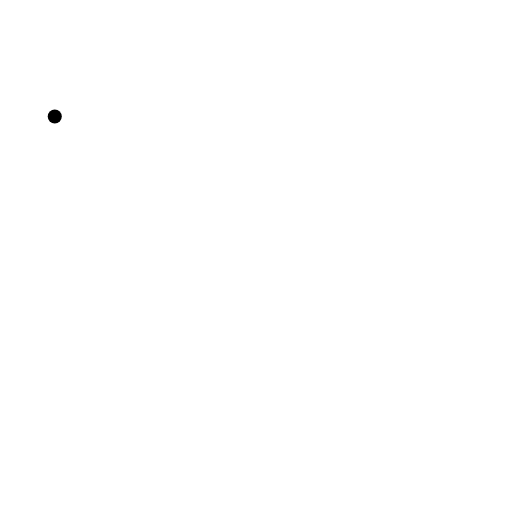
t = 0.00 s
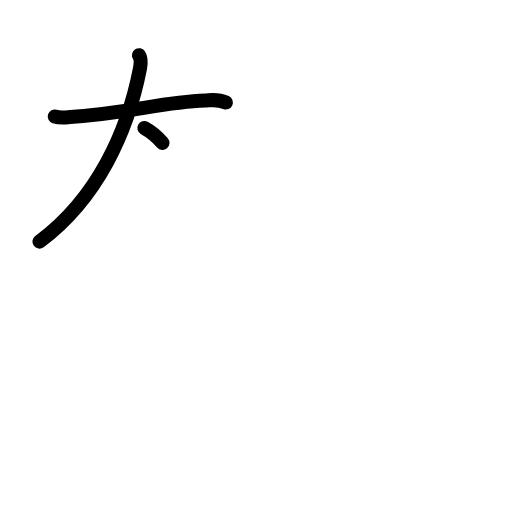
t = 2.25 s
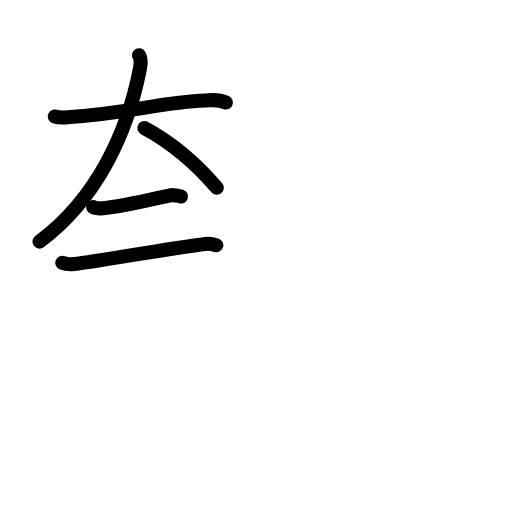
t = 4.42 s
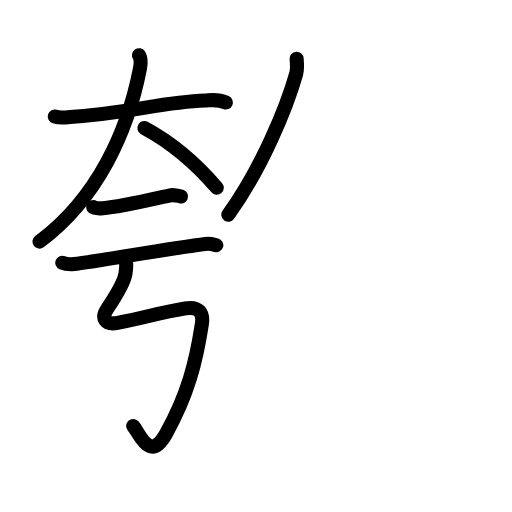
t = 6.63 s
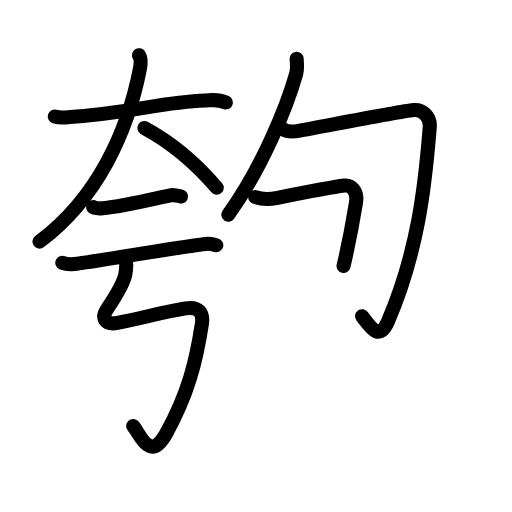
t = 8.81 s
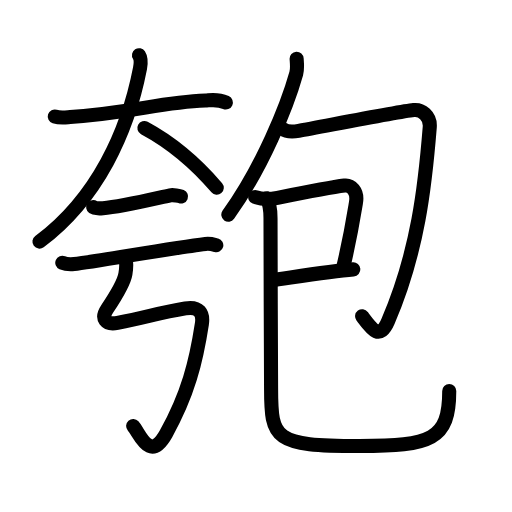
t = 11.00 s

The animated SVG that drew these frames (rendered in a browser with its animation timeline set to each time). Animation: 45 SMIL elements (animate=45); one cycle of 11.00 s.

<?xml version="1.0" encoding="UTF-8"?>
<!--
AniKanjiVG is licensed by CC-BY-SA Paul C. Sommerhoff (https://bitbucket.org/sommerhoff/anikanjivg).
AniKanjiVG uses KanjiVG which is licensed by CC-BY-SA Ulrich Apel (http://kanjivg.tagaini.net).
See also http://creativecommons.org/licenses/by-sa/3.0/
-->
<svg xmlns:kvg='http://kanjivg.tagaini.net' xmlns='http://www.w3.org/2000/svg' width='109' height='109' viewBox='0 0 109 109' style='fill:none;stroke:#000000;stroke-width:3;stroke-linecap:round;stroke-linejoin:round;' id="kvg:kanji_0530f"><g id="kvg:0530f" kvg:element="匏"><g id="kvg:0530f-g1" kvg:element="夸" kvg:position="left"><g id="kvg:0530f-g2" kvg:element="大" kvg:position="top"><path id="kvg:0530f-s1" kvg:type="㇐" d="M11.66,24.8c1.19,0.38,2.51,0.16,3.29,0.11C28.5,24,34,21.75,43.75,21.4c0.98-0.04,2.5-0.4,4.33,0.42"><animate attributeName="d" begin="0.0s" dur="0.3333333333333333s" from="M11.66,24.8C11.66,24.8,11.66,24.8,11.66,24.8" to="M11.66,24.8c1.19,0.38,2.51,0.16,3.29,0.11" />
<animate attributeName="d" begin="0.3333333333333333s" dur="0.3333333333333333s" from="M11.66,24.8c1.19,0.38,2.51,0.16,3.29,0.11c0,0,0,0,0,0,0" to="M11.66,24.8c1.19,0.38,2.51,0.16,3.29,0.11C28.5,24,34,21.75,43.75,21.4" />
<animate attributeName="d" begin="0.6666666666666666s" dur="0.3333333333333333s" from="M11.66,24.8c1.19,0.38,2.51,0.16,3.29,0.11C28.5,24,34,21.75,43.75,21.4c0,0,0,0,0,0,0" to="M11.66,24.8c1.19,0.38,2.51,0.16,3.29,0.11C28.5,24,34,21.75,43.75,21.4c0.98-0.04,2.5-0.4,4.33,0.42" />
</path>
<path id="kvg:0530f-s2" kvg:type="㇒" d="M29.59,11.75c0.35,0.54,0.43,1.66,0.22,2.78C27.21,27.93,20.77,42.21,8.4,51.44"><animate attributeName="d" begin="1.0s" dur="0.5s" from="M29.59,11.75C29.59,11.75,29.59,11.75,29.59,11.75" to="M29.59,11.75c0.35,0.54,0.43,1.66,0.22,2.78" />
<animate attributeName="d" begin="1.5s" dur="0.5s" from="M29.59,11.75c0.35,0.54,0.43,1.66,0.22,2.78c0,0,0,0,0,0,0" to="M29.59,11.75c0.35,0.54,0.43,1.66,0.22,2.78C27.21,27.93,20.77,42.21,8.4,51.44" />
<animate attributeName="d" begin="0s" dur="1.0s" from="M-100,-100" to="M-100,-100" />
</path>
<path id="kvg:0530f-s3" kvg:type="㇔/㇏" d="M30.73,27.25c6.52,3.5,12.02,8.75,15.42,12.72"><animate attributeName="d" begin="2.0s" dur="1.0s" from="M30.73,27.25C30.73,27.25,30.73,27.25,30.73,27.25" to="M30.73,27.25c6.52,3.5,12.02,8.75,15.42,12.72" />
<animate attributeName="d" begin="0s" dur="2.0s" from="M-100,-100" to="M-100,-100" />
</path>
</g>
<g id="kvg:0530f-g3" kvg:position="bottom"><g id="kvg:0530f-g4" kvg:element="二"><g id="kvg:0530f-g5" kvg:position="top"><path id="kvg:0530f-s4" kvg:type="㇐" d="M19.84,44.1c0.35,0.24,1.71,0.27,2.07,0.24c3.73-0.32,9.8-1.77,14.32-2.76c0.57-0.13,2.02,0.12,2.31,0.24"><animate attributeName="d" begin="3.0s" dur="0.3333333333333333s" from="M19.84,44.1C19.84,44.1,19.84,44.1,19.84,44.1" to="M19.84,44.1c0.35,0.24,1.71,0.27,2.07,0.24" />
<animate attributeName="d" begin="3.3333333333333335s" dur="0.3333333333333333s" from="M19.84,44.1c0.35,0.24,1.71,0.27,2.07,0.24c0,0,0,0,0,0,0" to="M19.84,44.1c0.35,0.24,1.71,0.27,2.07,0.24c3.73-0.32,9.8-1.77,14.32-2.76" />
<animate attributeName="d" begin="3.6666666666666665s" dur="0.3333333333333333s" from="M19.84,44.1c0.35,0.24,1.71,0.27,2.07,0.24c3.73-0.32,9.8-1.77,14.32-2.76c0,0,0,0,0,0,0" to="M19.84,44.1c0.35,0.24,1.71,0.27,2.07,0.24c3.73-0.32,9.8-1.77,14.32-2.76c0.57-0.13,2.02,0.12,2.31,0.24" />
<animate attributeName="d" begin="0s" dur="3.0s" from="M-100,-100" to="M-100,-100" />
</path>
</g>
<g id="kvg:0530f-g6" kvg:position="bottom"><path id="kvg:0530f-s5" kvg:type="㇐" d="M13.26,55.93c0.66,0.29,1.87,0.36,2.53,0.29c4.11-0.44,20.96-3.47,27.95-4.3c1.09-0.13,1.76,0.14,2.31,0.29"><animate attributeName="d" begin="4.0s" dur="0.3333333333333333s" from="M13.26,55.93C13.26,55.93,13.26,55.93,13.26,55.93" to="M13.26,55.93c0.66,0.29,1.87,0.36,2.53,0.29" />
<animate attributeName="d" begin="4.333333333333333s" dur="0.3333333333333333s" from="M13.26,55.93c0.66,0.29,1.87,0.36,2.53,0.29c0,0,0,0,0,0,0" to="M13.26,55.93c0.66,0.29,1.87,0.36,2.53,0.29c4.11-0.44,20.96-3.47,27.95-4.3" />
<animate attributeName="d" begin="4.666666666666667s" dur="0.3333333333333333s" from="M13.26,55.93c0.66,0.29,1.87,0.36,2.53,0.29c4.11-0.44,20.96-3.47,27.95-4.3c0,0,0,0,0,0,0" to="M13.26,55.93c0.66,0.29,1.87,0.36,2.53,0.29c4.11-0.44,20.96-3.47,27.95-4.3c1.09-0.13,1.76,0.14,2.31,0.29" />
<animate attributeName="d" begin="0s" dur="4.0s" from="M-100,-100" to="M-100,-100" />
</path>
</g>
</g>
<path id="kvg:0530f-s6" kvg:type="㇉" d="M26.63,54.82c0.36,0.93,0.31,2,0.07,3.48c-0.27,1.69-1.7,4.2-3.88,7.45c-1.38,2.05-0.36,3.46,2.19,2.98c6.49-1.23,8.38-2.06,14.46-3.08c2.96-0.5,3.85,1.07,3.51,3.29C41.75,77,40,84,35.35,92.33c-3.51,6.29-5.6-0.08-7-1.64"><animate attributeName="d" begin="5.0s" dur="0.14285714285714285s" from="M26.63,54.82C26.63,54.82,26.63,54.82,26.63,54.82" to="M26.63,54.82c0.36,0.93,0.31,2,0.07,3.48" />
<animate attributeName="d" begin="5.142857142857143s" dur="0.14285714285714285s" from="M26.63,54.82c0.36,0.93,0.31,2,0.07,3.48c0,0,0,0,0,0,0" to="M26.63,54.82c0.36,0.93,0.31,2,0.07,3.48c-0.27,1.69-1.7,4.2-3.88,7.45" />
<animate attributeName="d" begin="5.285714285714286s" dur="0.14285714285714285s" from="M26.63,54.82c0.36,0.93,0.31,2,0.07,3.48c-0.27,1.69-1.7,4.2-3.88,7.45c0,0,0,0,0,0,0" to="M26.63,54.82c0.36,0.93,0.31,2,0.07,3.48c-0.27,1.69-1.7,4.2-3.88,7.45c-1.38,2.05-0.36,3.46,2.19,2.98" />
<animate attributeName="d" begin="5.428571428571429s" dur="0.14285714285714285s" from="M26.63,54.82c0.36,0.93,0.31,2,0.07,3.48c-0.27,1.69-1.7,4.2-3.88,7.45c-1.38,2.05-0.36,3.46,2.19,2.98c0,0,0,0,0,0,0" to="M26.63,54.82c0.36,0.93,0.31,2,0.07,3.48c-0.27,1.69-1.7,4.2-3.88,7.45c-1.38,2.05-0.36,3.46,2.19,2.98c6.49-1.23,8.38-2.06,14.46-3.08" />
<animate attributeName="d" begin="5.571428571428571s" dur="0.14285714285714285s" from="M26.63,54.82c0.36,0.93,0.31,2,0.07,3.48c-0.27,1.69-1.7,4.2-3.88,7.45c-1.38,2.05-0.36,3.46,2.19,2.98c6.49-1.23,8.38-2.06,14.46-3.08c0,0,0,0,0,0,0" to="M26.63,54.82c0.36,0.93,0.31,2,0.07,3.48c-0.27,1.69-1.7,4.2-3.88,7.45c-1.38,2.05-0.36,3.46,2.19,2.98c6.49-1.23,8.38-2.06,14.46-3.08c2.96-0.5,3.85,1.07,3.51,3.29" />
<animate attributeName="d" begin="5.714285714285714s" dur="0.14285714285714285s" from="M26.63,54.82c0.36,0.93,0.31,2,0.07,3.48c-0.27,1.69-1.7,4.2-3.88,7.45c-1.38,2.05-0.36,3.46,2.19,2.98c6.49-1.23,8.38-2.06,14.46-3.08c2.96-0.5,3.85,1.07,3.51,3.29c0,0,0,0,0,0,0" to="M26.63,54.82c0.36,0.93,0.31,2,0.07,3.48c-0.27,1.69-1.7,4.2-3.88,7.45c-1.38,2.05-0.36,3.46,2.19,2.98c6.49-1.23,8.38-2.06,14.46-3.08c2.96-0.5,3.85,1.07,3.51,3.29C41.75,77,40,84,35.35,92.33" />
<animate attributeName="d" begin="5.857142857142857s" dur="0.14285714285714285s" from="M26.63,54.82c0.36,0.93,0.31,2,0.07,3.48c-0.27,1.69-1.7,4.2-3.88,7.45c-1.38,2.05-0.36,3.46,2.19,2.98c6.49-1.23,8.38-2.06,14.46-3.08c2.96-0.5,3.85,1.07,3.51,3.29C41.75,77,40,84,35.35,92.33c0,0,0,0,0,0,0" to="M26.63,54.82c0.36,0.93,0.31,2,0.07,3.48c-0.27,1.69-1.7,4.2-3.88,7.45c-1.38,2.05-0.36,3.46,2.19,2.98c6.49-1.23,8.38-2.06,14.46-3.08c2.96-0.5,3.85,1.07,3.51,3.29C41.75,77,40,84,35.35,92.33c-3.51,6.29-5.6-0.08-7-1.64" />
<animate attributeName="d" begin="0s" dur="5.0s" from="M-100,-100" to="M-100,-100" />
</path>
</g>
</g>
<g id="kvg:0530f-g7" kvg:element="包" kvg:position="right"><g id="kvg:0530f-g8" kvg:element="勹" kvg:radical="general"><g id="kvg:0530f-g9" kvg:element="丿"><path id="kvg:0530f-s7" kvg:type="㇒" d="M63.15,12.5c0.04,0.78,0.22,2.08-0.08,3.14c-1.94,6.93-7.21,19.95-14.46,30.07"><animate attributeName="d" begin="6.0s" dur="0.5s" from="M63.15,12.5C63.15,12.5,63.15,12.5,63.15,12.5" to="M63.15,12.5c0.04,0.78,0.22,2.08-0.08,3.14" />
<animate attributeName="d" begin="6.5s" dur="0.5s" from="M63.15,12.5c0.04,0.78,0.22,2.08-0.08,3.14c0,0,0,0,0,0,0" to="M63.15,12.5c0.04,0.78,0.22,2.08-0.08,3.14c-1.94,6.93-7.21,19.95-14.46,30.07" />
<animate attributeName="d" begin="0s" dur="6.0s" from="M-100,-100" to="M-100,-100" />
</path>
</g>
<path id="kvg:0530f-s8" kvg:type="㇆" d="M60.14,27.43c0.86,0.65,2.03,0.69,3.45,0.43c4.91-0.87,21.05-4.05,24.49-4.43c1.63-0.18,3.6,1.2,3.41,3.63C90.5,39.5,89,53.5,82.61,68.41c-1.79,4.18-3.49,1.63-5.52-1.09"><animate attributeName="d" begin="7.0s" dur="0.2s" from="M60.14,27.43C60.14,27.43,60.14,27.43,60.14,27.43" to="M60.14,27.43c0.86,0.65,2.03,0.69,3.45,0.43" />
<animate attributeName="d" begin="7.2s" dur="0.2s" from="M60.14,27.43c0.86,0.65,2.03,0.69,3.45,0.43c0,0,0,0,0,0,0" to="M60.14,27.43c0.86,0.65,2.03,0.69,3.45,0.43c4.91-0.87,21.05-4.05,24.49-4.43" />
<animate attributeName="d" begin="7.4s" dur="0.2s" from="M60.14,27.43c0.86,0.65,2.03,0.69,3.45,0.43c4.91-0.87,21.05-4.05,24.49-4.43c0,0,0,0,0,0,0" to="M60.14,27.43c0.86,0.65,2.03,0.69,3.45,0.43c4.91-0.87,21.05-4.05,24.49-4.43c1.63-0.18,3.6,1.2,3.41,3.63" />
<animate attributeName="d" begin="7.6s" dur="0.2s" from="M60.14,27.43c0.86,0.65,2.03,0.69,3.45,0.43c4.91-0.87,21.05-4.05,24.49-4.43c1.63-0.18,3.6,1.2,3.41,3.63c0,0,0,0,0,0,0" to="M60.14,27.43c0.86,0.65,2.03,0.69,3.45,0.43c4.91-0.87,21.05-4.05,24.49-4.43c1.63-0.18,3.6,1.2,3.41,3.63C90.5,39.5,89,53.5,82.61,68.41" />
<animate attributeName="d" begin="7.8s" dur="0.2s" from="M60.14,27.43c0.86,0.65,2.03,0.69,3.45,0.43c4.91-0.87,21.05-4.05,24.49-4.43c1.63-0.18,3.6,1.2,3.41,3.63C90.5,39.5,89,53.5,82.61,68.41c0,0,0,0,0,0,0" to="M60.14,27.43c0.86,0.65,2.03,0.69,3.45,0.43c4.91-0.87,21.05-4.05,24.49-4.43c1.63-0.18,3.6,1.2,3.41,3.63C90.5,39.5,89,53.5,82.61,68.41c-1.79,4.18-3.49,1.63-5.52-1.09" />
<animate attributeName="d" begin="0s" dur="7.0s" from="M-100,-100" to="M-100,-100" />
</path>
</g>
<g id="kvg:0530f-g10" kvg:element="巳"><g id="kvg:0530f-g11" kvg:element="己" kvg:variant="true"><path id="kvg:0530f-s9" kvg:type="㇕" d="M54.33,41.95c1.42,0.55,3.09,0.5,4.75,0.17c3.36-0.67,13.22-2.48,14.25-2.61c1.35-0.17,2.92,1.1,2.44,3.69c-0.14,0.77-1.01,6.53-2.63,13.42"><animate attributeName="d" begin="8.0s" dur="0.25s" from="M54.33,41.95C54.33,41.95,54.33,41.95,54.33,41.95" to="M54.33,41.95c1.42,0.55,3.09,0.5,4.75,0.17" />
<animate attributeName="d" begin="8.25s" dur="0.25s" from="M54.33,41.95c1.42,0.55,3.09,0.5,4.75,0.17c0,0,0,0,0,0,0" to="M54.33,41.95c1.42,0.55,3.09,0.5,4.75,0.17c3.36-0.67,13.22-2.48,14.25-2.61" />
<animate attributeName="d" begin="8.5s" dur="0.25s" from="M54.33,41.95c1.42,0.55,3.09,0.5,4.75,0.17c3.36-0.67,13.22-2.48,14.25-2.61c0,0,0,0,0,0,0" to="M54.33,41.95c1.42,0.55,3.09,0.5,4.75,0.17c3.36-0.67,13.22-2.48,14.25-2.61c1.35-0.17,2.92,1.1,2.44,3.69" />
<animate attributeName="d" begin="8.75s" dur="0.25s" from="M54.33,41.95c1.42,0.55,3.09,0.5,4.75,0.17c3.36-0.67,13.22-2.48,14.25-2.61c1.35-0.17,2.92,1.1,2.44,3.69c0,0,0,0,0,0,0" to="M54.33,41.95c1.42,0.55,3.09,0.5,4.75,0.17c3.36-0.67,13.22-2.48,14.25-2.61c1.35-0.17,2.92,1.1,2.44,3.69c-0.14,0.77-1.01,6.53-2.63,13.42" />
<animate attributeName="d" begin="0s" dur="8.0s" from="M-100,-100" to="M-100,-100" />
</path>
<path id="kvg:0530f-s10" kvg:type="㇐" d="M57.71,59.67c3.63-0.48,12.34-1.9,17.51-2.32"><animate attributeName="d" begin="9.0s" dur="1.0s" from="M57.71,59.67C57.71,59.67,57.71,59.67,57.71,59.67" to="M57.71,59.67c3.63-0.48,12.34-1.9,17.51-2.32" />
<animate attributeName="d" begin="0s" dur="9.0s" from="M-100,-100" to="M-100,-100" />
</path>
<path id="kvg:0530f-s11" kvg:type="㇟" d="M56.76,42.2c0.72,1.17,0.84,2.54,0.83,4.35c-0.03,5.77,0.12,31.03,0.12,36.07c0,10.95,0.61,12.32,18.83,12.32c15.23,0,19.1-1.27,19.1-11.71"><animate attributeName="d" begin="10.0s" dur="0.25s" from="M56.76,42.2C56.76,42.2,56.76,42.2,56.76,42.2" to="M56.76,42.2c0.72,1.17,0.84,2.54,0.83,4.35" />
<animate attributeName="d" begin="10.25s" dur="0.25s" from="M56.76,42.2c0.72,1.17,0.84,2.54,0.83,4.35c0,0,0,0,0,0,0" to="M56.76,42.2c0.72,1.17,0.84,2.54,0.83,4.35c-0.03,5.77,0.12,31.03,0.12,36.07" />
<animate attributeName="d" begin="10.5s" dur="0.25s" from="M56.76,42.2c0.72,1.17,0.84,2.54,0.83,4.35c-0.03,5.77,0.12,31.03,0.12,36.07c0,0,0,0,0,0,0" to="M56.76,42.2c0.72,1.17,0.84,2.54,0.83,4.35c-0.03,5.77,0.12,31.03,0.12,36.07c0,10.95,0.61,12.32,18.83,12.32" />
<animate attributeName="d" begin="10.75s" dur="0.25s" from="M56.76,42.2c0.72,1.17,0.84,2.54,0.83,4.35c-0.03,5.77,0.12,31.03,0.12,36.07c0,10.95,0.61,12.32,18.83,12.32c0,0,0,0,0,0,0" to="M56.76,42.2c0.72,1.17,0.84,2.54,0.83,4.35c-0.03,5.77,0.12,31.03,0.12,36.07c0,10.95,0.61,12.32,18.83,12.32c15.23,0,19.1-1.27,19.1-11.71" />
<animate attributeName="d" begin="0s" dur="10.0s" from="M-100,-100" to="M-100,-100" />
</path>
</g>
</g>
</g>
</g>
</svg>
